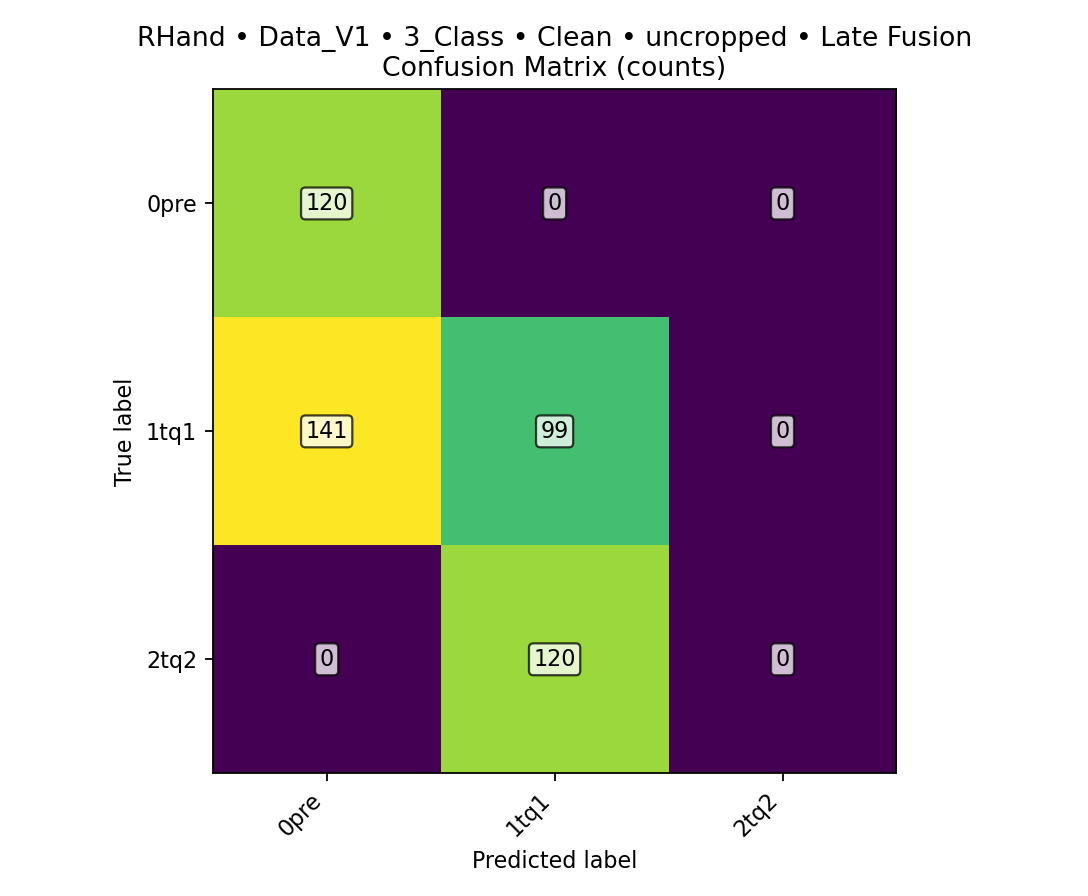

The file beside this chart, header and first rows:
class, TPR, FPR, PPV, ACC, total_images, TP, FN, FP, TN
0pre, 1, 0.3917, 0.4598, 0.7063, 480, 120, 0, 141, 219
1tq1, 0.4125, 0.5, 0.4521, 0.4562, 480, 99, 141, 120, 120
2tq2, 0, 0, 0, 0.75, 480, 0, 120, 0, 360
overall, , , , 0.4562, 480, 219, 261, , 
